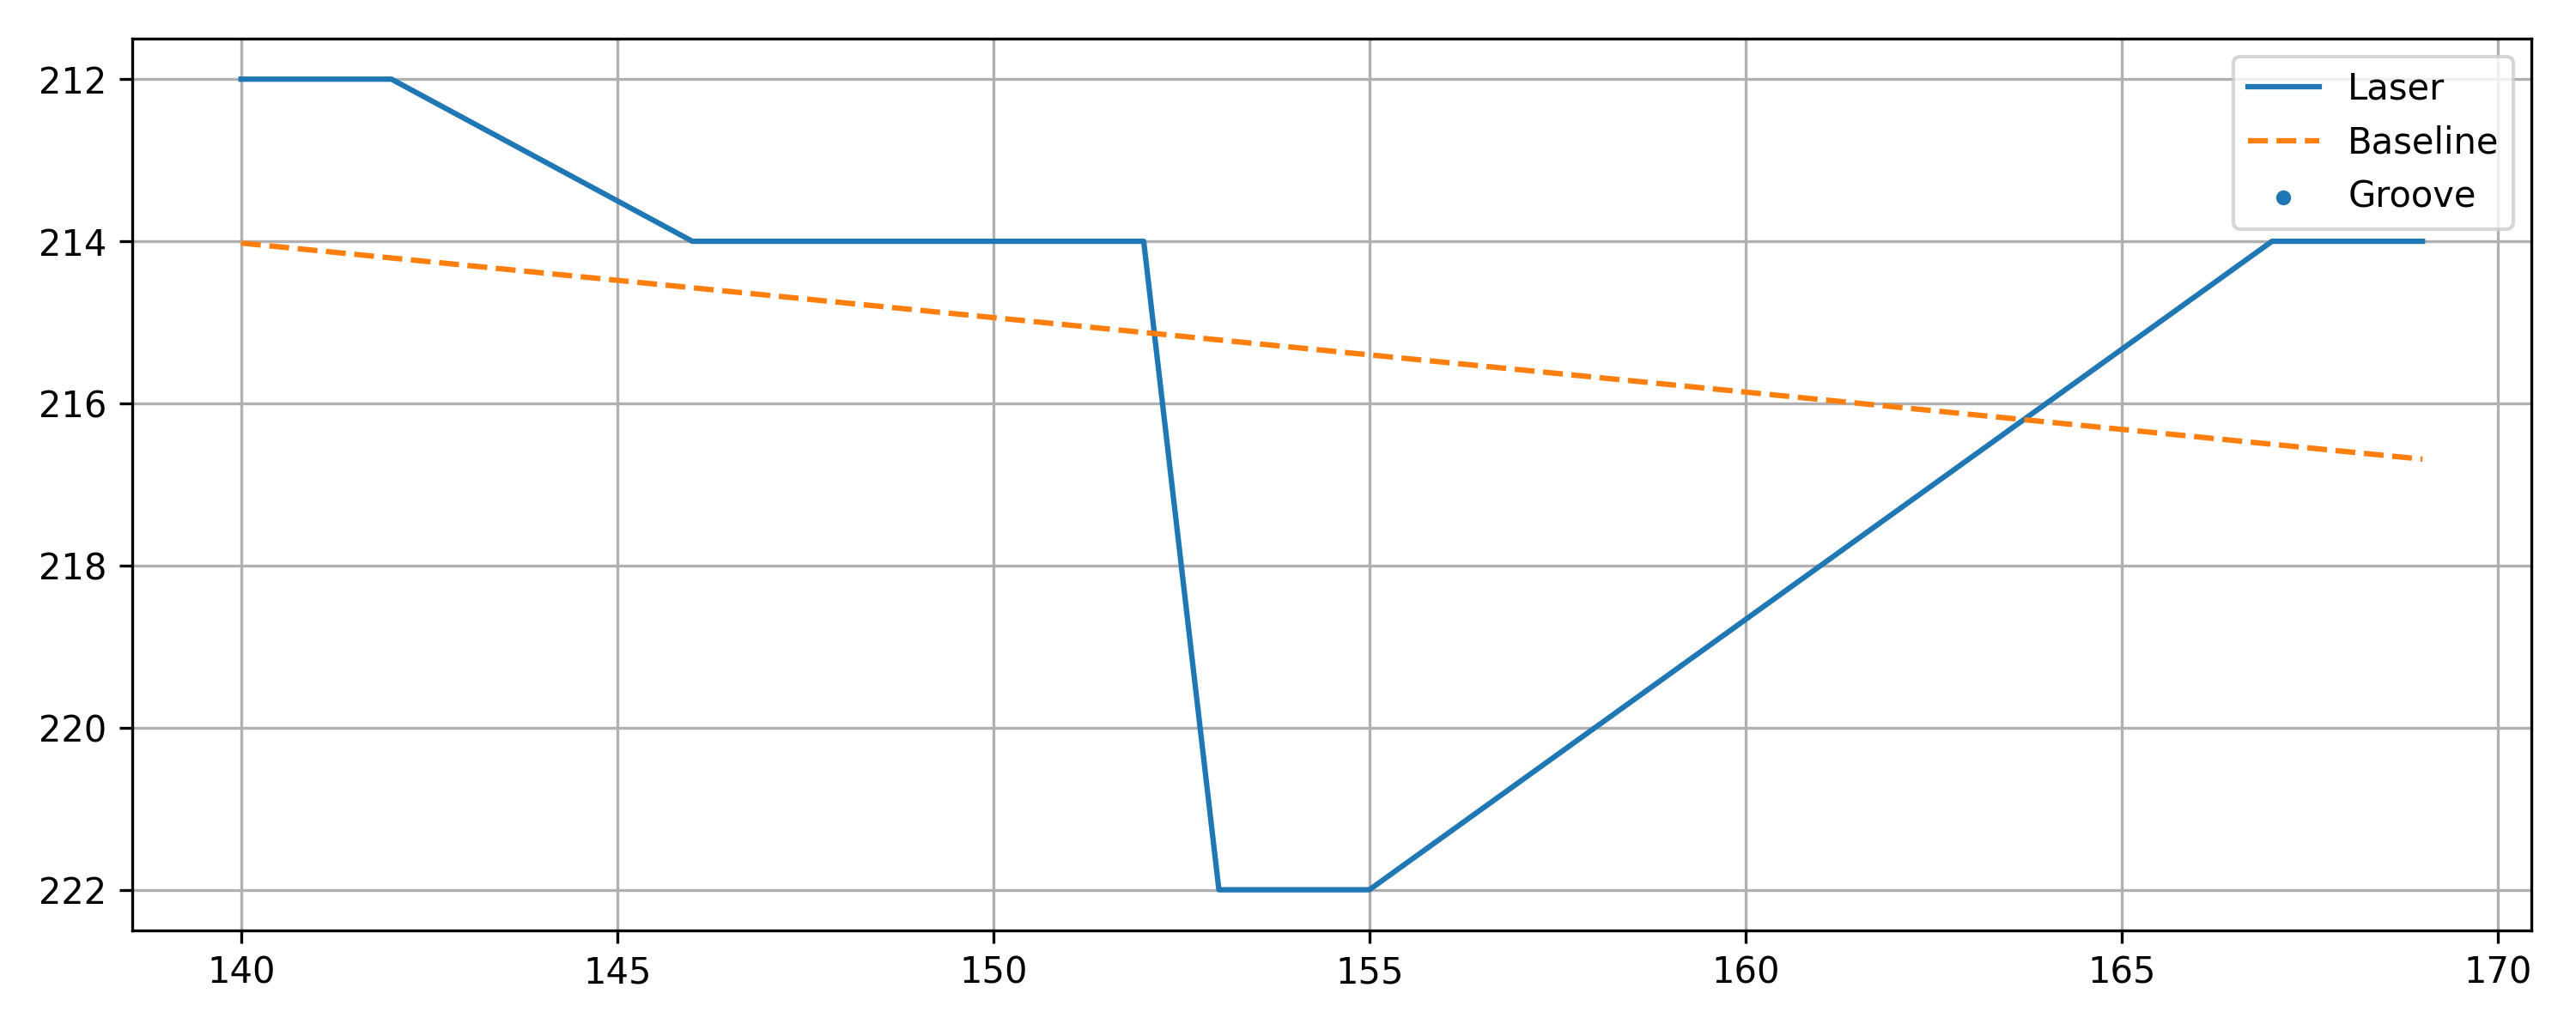

Values plotted in this chart, from the file beside it:
x, y, baseline, depth, groove
140, 212, 214, 2.022, 0
141, 212, 214.1, 2.114, 0
142, 212, 214.2, 2.206, 0
146, 214, 214.6, 0.5734, 0
147, 214, 214.7, 0.6653, 0
148, 214, 214.8, 0.7573, 0
149, 214, 214.8, 0.8492, 0
150, 214, 214.9, 0.9411, 0
151, 214, 215, 1.033, 0
152, 214, 215.1, 1.125, 0
153, 222, 215.2, -6.783, 0
154, 222, 215.3, -6.691, 0
155, 222, 215.4, -6.599, 0
167, 214, 216.5, 2.504, 0
168, 214, 216.6, 2.596, 0
169, 214, 216.7, 2.688, 0
